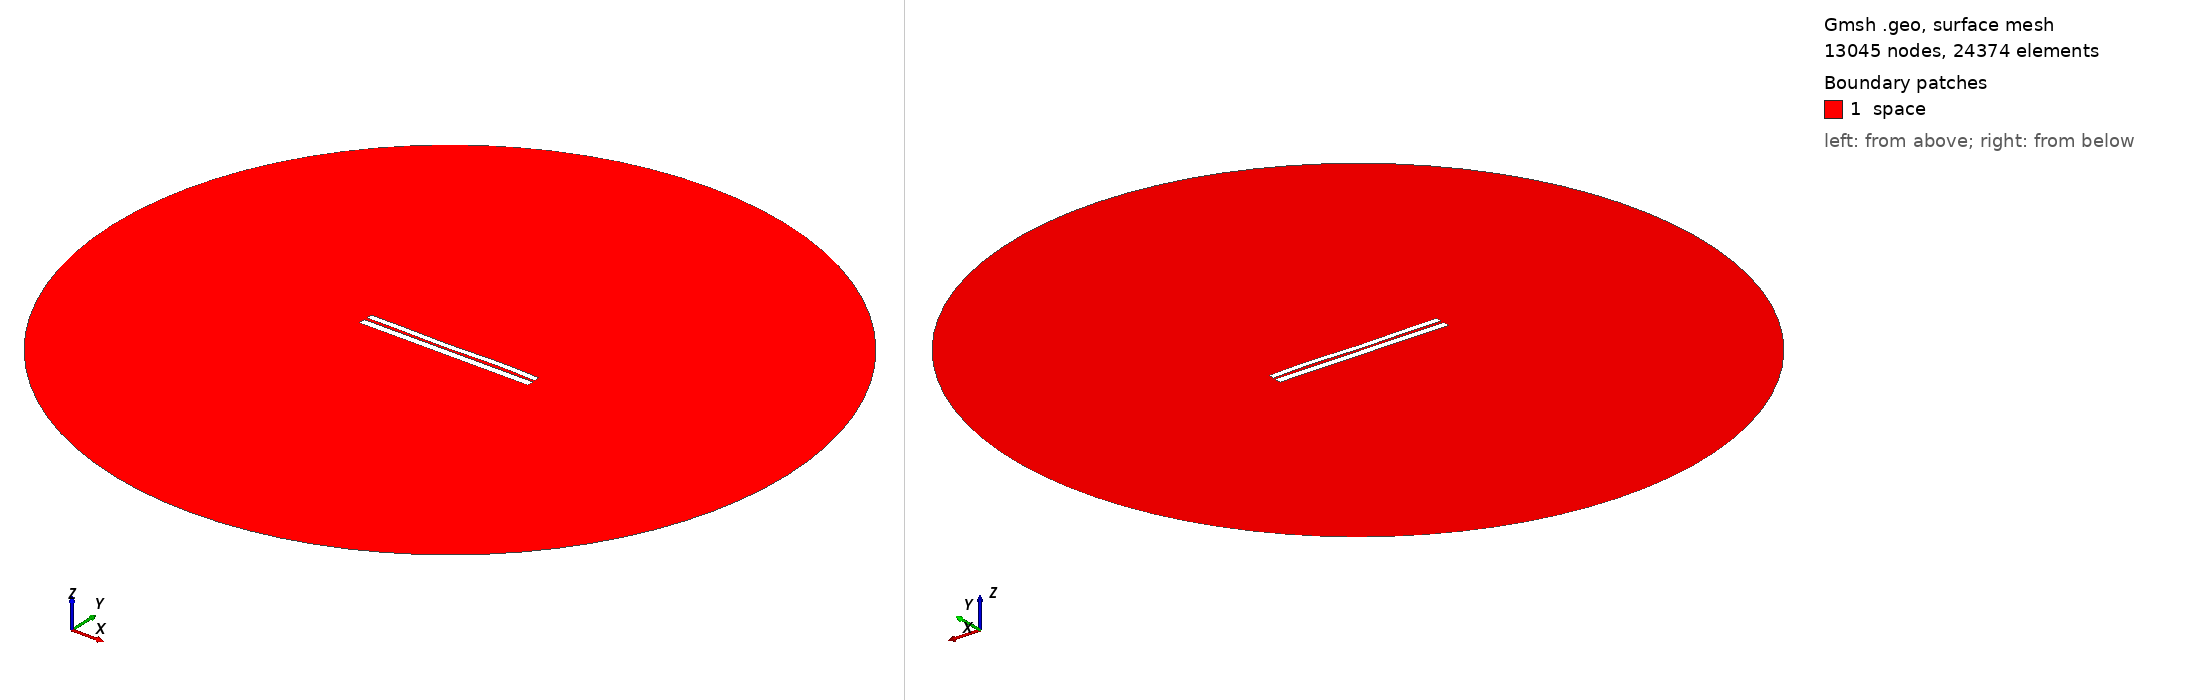

Gmsh geometry script, surface-meshed: 13045 nodes, 24374 surface elements. Boundary patches (legend numbers): 1 space. Left view from above one corner, right view from below the opposite corner. Legend entries are the model's physical surfaces. The drawing asked Gmsh for element sizes between 1% and 20% of the model's largest extent; the script's own settings can give other sizes.

=== 6405.geo (drawn) ===
//---------------------------------------
// Geometry kernel
//---------------------------------------

SetFactory("OpenCASCADE");



//---------------------------------------
// Parameters of the geometry
//---------------------------------------

// Overetch of the upper plate
overetch = 0.25;

// Distance between the plates
distance = 1.5;

// Discretization over the x axis (for the deformation)
nx = 50; 

// Length of the plate
L = 100 - overetch; 

// Number of modes
n = 4; 

// 1st mode coefficient
coeff(1) = -0.075;
beta(1) = 0.596864 * 3.1415926535 / L;

// 2nd mode coefficient
coeff(2) = -0.075;
beta(2) = 1.49418 * 3.1415926535 / L;

// 3rd mode coefficient
coeff(3) = -0.15;
beta(3) = 2.50025 * 3.1415926535 / L;

// 4th mode coefficient
coeff(4) = 0.15;
beta(4) = 3.49999 * 3.1415926535 / L;



//---------------------------------------
// Upper plate (deformed rectangle)
//---------------------------------------

// Coordiantes of the upper plate
xmin = -50;
xmax = 50 - overetch;

// Height of the upper plate
yheight = 4 - 2 * overetch;

// Indexes of the points
UpperID[] = {};
LowerID[] = {};
LeftID[] = {};
RightID[] = {};

// Point index
p = 1;

// Horizontal edges
For i In {1:nx}
    x = xmin + (i-1)*(xmax - xmin)/(nx-1);

    y_bottom = distance / 2 + overetch;
    For j In {1:n}
        C = (Cosh(beta(j)*L) + Cos(beta(j)*L)) / (Sinh(beta(j)*L) + Sin(beta(j)*L));
        y_bottom  = y_bottom + coeff(j) * (Cosh(beta(j)*(x+50)) - Cos(beta(j)*(x+50)) - C * (Sinh(beta(j)*(x+50)) - Sin(beta(j)*(x+50))));
    EndFor

    y_top = y_bottom + yheight;

    Point(p) = {x, y_top, 0, 1.0};
    UpperID[i] = p;
    p = p + 1;

    Point(p) = {x, y_bottom, 0, 1.0};
    LowerID[i] = p;
    p = p + 1;
EndFor

// Create point lists
UpperPts[] = {}; LowerPts[] = {};
For i In {1:nx}
  UpperPts[] += {UpperID[i]};
  LowerPts[] += {LowerID[i]};
EndFor

// Build splines
Spline(1) = {UpperPts[]};
Spline(2) = {LowerPts[]};
Line(3) = {LowerPts[nx-1], UpperPts[nx-1]};
Line(4) = {LowerPts[0], UpperPts[0]};

// Build the plane surface
Curve Loop(1) = {2, 3, -1, -4};
Plane Surface(1) = {1};



//---------------------------------------
// Lower plate (rectangle)
//---------------------------------------

// Vertices
Point(1001) = {-50, -1, 0, 1.0};
Point(1002) = { 50, -1, 0, 1.0};
Point(1003) = { 50,  -5, 0, 1.0};
Point(1004) = {-50,  -5, 0, 1.0};

// Edges
Line(5) = {1001, 1002};
Line(6) = {1002, 1003};
Line(7) = {1003, 1004};
Line(8) = {1004, 1001};

// Plane surface
Line Loop(2) = {5, 6, 7, 8};
Plane Surface(2) = {2}; 



//---------------------------------------
// Outer (fictious) boundary
//---------------------------------------

// Points
Point(1005) = {0, 0, 0};       // Center
Point(1006) = {200, 0, 0};     // Start point
Point(1007) = {0, 200, 0};     // 90 degrees
Point(1008) = {-200, 0, 0};    // 180 degrees
Point(1009) = {0, -200, 0};    // 270 degrees

// Circle arcs (each needs start, center, end)
Circle(9) = {1006, 1005, 1007};
Circle(10) = {1007, 1005, 1008};
Circle(11) = {1008, 1005, 1009};
Circle(12) = {1009, 1005, 1006};

// Plane surface for the entire domain
Curve Loop(3) = {9, 10, 11, 12};
Surface(3) = {3};

// Subtract the plates from the whole domain to obtain the actual domain where we want to solve the equations
BooleanDifference{ Surface{3}; Delete; }{ Surface{1}; Surface{2}; Delete; }




//---------------------------------------
// Transfinite Lines/Curves
//---------------------------------------

// Set the number of points on the boundaries
r = 7;

// Plates
Transfinite Curve {1, 2} = 50*r Using Progression 1;
Transfinite Curve {3, 4} = 2*r Using Progression 1;
Transfinite Line {5, 7} = 50*r Using Progression 1;
Transfinite Line {6, 8} = 2*r Using Progression 1;

// Outer boundary
Transfinite Line {9, 10, 11, 12} = 20 Using Progression 1;



//---------------------------------------
// Physical groups
//---------------------------------------                

// Physical curves (boundaries)
Physical Line("force_segment", 10) = {2};
Physical Line("upper_plate", 11) = {1, 3, 4};
Physical Line("lower_plate", 12) = {5, 6, 7, 8};
Physical Line("boundary", 20) = {9, 10, 11, 12};

// Physical Surfaces
Physical Surface("space", 30) = {3};



//---------------------------------------
// 6. Generate the Mesh
//---------------------------------------

// 2D mesh generation
Mesh 2;
